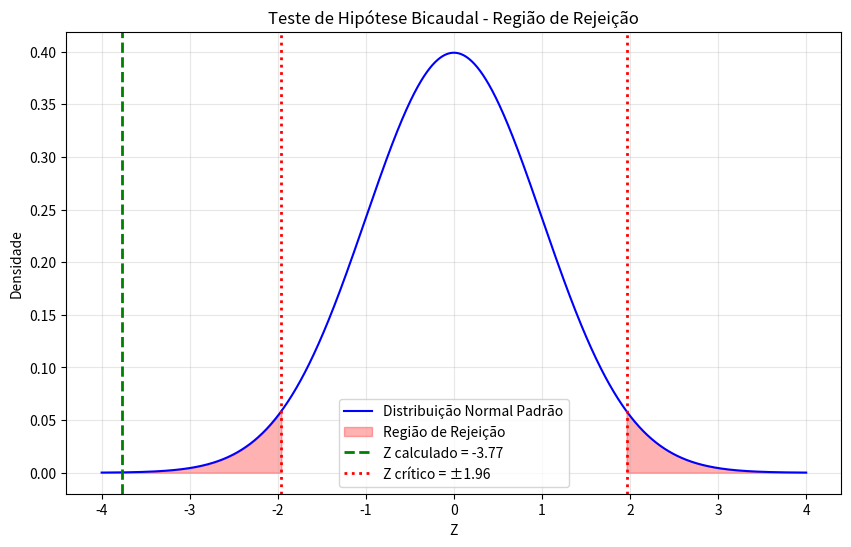

The matplotlib source for this figure:
# Importando as bibliotecas necessárias
import numpy as np
from scipy import stats
import matplotlib.pyplot as plt

# Configurando semente para reprodutibilidade
np.random.seed(42)

print("Bibliotecas carregadas com sucesso!")

# Exemplo 1: Teste Z para média (com desvio padrão conhecido)
# Uma fábrica afirma que suas garrafas têm 500ml. Coletamos uma amostra de 30 garrafas.
# Desvio padrão populacional conhecido: 10ml

# Parâmetros
mu_0 = 500.0        # H0: media = 500
sigma = 10.0        # desvio padrao populacional
n = 30              # tamanho da amostra
alpha = 0.05        # nivel de significancia

# Gerando amostra simulada
amostra = np.random.normal(loc=495, scale=sigma, size=n)
media_amostral = np.mean(amostra)

# Calculando estatistica Z
z_calculado = (media_amostral - mu_0) / (sigma / np.sqrt(n))

# Valor critico para alpha = 0.05 (bicaudal)
z_critico = stats.norm.ppf(1 - alpha / 2)

# p-valor
p_valor = 2 * (1 - stats.norm.cdf(abs(z_calculado)))

print(f"Média amostral: {media_amostral:.2f}")
print(f"H₀: μ = {mu_0}")
print(f"H₁: μ ≠ {mu_0}")
print(f"Estatística Z: {z_calculado:.4f}")
print(f"Valor crítico: ±{z_critico:.4f}")
print(f"p-valor: {p_valor:.4f}")
print(f"α = {alpha}")
print()
if abs(z_calculado) > z_critico:
    print("✅ Rejeitamos H₀ - Há evidência de que a média é diferente de 500ml.")
else:
    print("❌ Não rejeitamos H₀ - Não há evidência suficiente para afirmar diferença.")

# Visualizando a regiao de rejeicao
x = np.linspace(-4, 4, 1000)
y = stats.norm.pdf(x, 0, 1)

plt.figure(figsize=(10, 6))
plt.plot(x, y, 'b-', label='Distribuição Normal Padrão')

# Regiao de rejeicao (caudas)
x_fill_left = np.linspace(-4, -z_critico, 100)
x_fill_right = np.linspace(z_critico, 4, 100)
plt.fill_between(x_fill_left, stats.norm.pdf(x_fill_left), color='red', alpha=0.3, label='Região de Rejeição')
plt.fill_between(x_fill_right, stats.norm.pdf(x_fill_right), color='red', alpha=0.3)

# Linha da estatistica de teste
plt.axvline(z_calculado, color='green', linestyle='--', lw=2, label=f'Z calculado = {z_calculado:.2f}')
plt.axvline(-z_critico, color='red', linestyle=':', lw=2, label=f'Z crítico = ±{z_critico:.2f}')
plt.axvline(z_critico, color='red', linestyle=':', lw=2)

plt.title('Teste de Hipótese Bicaudal - Região de Rejeição')
plt.xlabel('Z')
plt.ylabel('Densidade')
plt.legend()
plt.grid(alpha=0.3)
plt.show()

# Exemplo 2: Teste T (desvio padrao desconhecido)
# Uma escola afirma que a nota media de seus alunos é 70.
# Coletamos 20 notas. Nao conhecemos o desvio padrao populacional.

notas = np.array([65, 72, 68, 75, 71, 69, 73, 70, 74, 66,
                  67, 71, 70, 68, 72, 69, 73, 75, 70, 68])
mu_0 = 70.0

# Teste T com scipy
t_stat, p_valor_t = stats.ttest_1samp(notas, mu_0)

print(f"Média amostral: {np.mean(notas):.2f}")
print(f"H₀: μ = {mu_0}")
print(f"H₁: μ ≠ {mu_0}")
print(f"Estatística t: {t_stat:.4f}")
print(f"p-valor: {p_valor_t:.4f}")
print(f"α = 0.05")
if p_valor_t < 0.05:
    print("✅ Rejeitamos H₀")
else:
    print("❌ Não rejeitamos H₀")

# Exemplo 3: Interpretacao do p-valor passo a passo
# Simulando 10000 amostras sob H0 para visualizar o p-valor

np.random.seed(123)
n_sim = 10000
n_amostra = 50

# Gerando amostras sob H0 (media = 100, dp = 15)
medias_simuladas = np.zeros(n_sim)
for i in range(n_sim):
    amostra_sim = np.random.normal(loc=100, scale=15, size=n_amostra)
    medias_simuladas[i] = np.mean(amostra_sim)

# Nossa amostra observada
amostra_real = np.random.normal(loc=105, scale=15, size=n_amostra)
media_observada = np.mean(amostra_real)

# p-valor: proporcao de medias simuladas mais extremas que a observada
p_valor_sim = np.mean(medias_simuladas >= media_observada)

print(f"Média observada: {media_observada:.2f}")
print(f"Média das simulações sob H₀: {np.mean(medias_simuladas):.2f}")
print(f"p-valor (simulação): {p_valor_sim:.4f}")
print(f"Interpretação: Se H₀ fosse verdadeira, a probabilidade de observar")
print(f"uma média >= {media_observada:.2f} seria de {p_valor_sim:.2%}.")
print()
if p_valor_sim < 0.05:
    print("Como p-valor < 0.05, rejeitamos H₀.")
else:
    print("Como p-valor >= 0.05, não rejeitamos H₀.")

# Exemplo 4: Calculo da potencia do teste
from scipy.stats import norm

def calcular_potencia(mu_real, mu_0, sigma, n, alpha=0.05):
    """Calcula a potencia de um teste Z bicaudal."""
    z_crit = norm.ppf(1 - alpha / 2)
    erro_padrao = sigma / np.sqrt(n)
    z_real = (mu_real - mu_0) / erro_padrao
    potencia = (1 - norm.cdf(z_crit - z_real) + norm.cdf(-z_crit - z_real))
    return potencia

# Testando diferentes tamanhos amostrais
tamanhos = [10, 20, 30, 50, 100, 200]
print("Tamanho vs Potência (para μ_real - μ₀ = 5, σ = 10):")
for n in tamanhos:
    pot = calcular_potencia(mu_real=105, mu_0=100, sigma=10, n=n)
    print(f"  n = {n:3d} → Potência = {pot:.3f}")
print()
print("Quanto maior o n, maior a potência do teste!")

# Solucao do Exercicio 1
mu_0 = 100          # H0: media = 100
media_obs = 97      # media observada
sigma = 8           # desvio padrao
n = 36              # tamanho amostral
alpha = 0.05        # significancia

# Estatistica de teste
z = (media_obs - mu_0) / (sigma / np.sqrt(n))

# Valor critico (bicaudal)
z_crit = norm.ppf(1 - alpha/2)

# p-valor
p = 2 * norm.cdf(z)  # z negativo = cauda esquerda * 2

print(f"H₀: μ = {mu_0} | H₁: μ ≠ {mu_0}")
print(f"Z calculado: {z:.4f}")
print(f"Valor crítico: ±{z_crit:.4f}")
print(f"p-valor: {p:.4f}")
if abs(z) > z_crit:
    print("✅ Rejeitamos H₀: as pilhas duram menos que o anunciado.")
else:
    print("❌ Não rejeitamos H₀: não há evidência suficiente.")

# Solucao do Exercicio 2
mu_0 = 70
media_obs = 73
sigma = 10
n = 25
alpha = 0.01

z = (media_obs - mu_0) / (sigma / np.sqrt(n))
z_crit = norm.ppf(1 - alpha/2)
p = 2 * (1 - norm.cdf(abs(z)))

print(f"H₀: μ = {mu_0} | H₁: μ ≠ {mu_0}")
print(f"Z calculado: {z:.4f}")
print(f"Valor crítico: ±{z_crit:.4f}")
print(f"p-valor: {p:.4f}")
if abs(z) > z_crit or p < alpha:
    print("✅ Rejeitamos H₀: a turma é significativamente diferente.")
else:
    print("❌ Não rejeitamos H₀.")

# 🟢 Exercício 1: Escreva sua solução aqui
mu_0 = 5.0
media = 4.95
sigma = 0.2
n = 40
alpha = 0.05
# Calcule o Z e decida


# 🟡 Exercício 2: Escreva sua solução aqui
mu_0 = 100
media = 103
sigma = 15
n = 50
alpha = 0.01
# Complete o teste


# 🔴 Exercício 3: Escreva sua função aqui
def teste_hipotese(media_amostral, mu_0, sigma, n, alpha, tipo='bicaudal'):
    # Implemente a funcao
    pass

# Desafio 2: Simulacao do erro tipo I
np.random.seed(42)
n_experimentos = 1000
n_amostra = 30
alpha = 0.05
rejeicoes = 0

for i in range(n_experimentos):
    amostra = np.random.normal(loc=100, scale=10, size=n_amostra)
    _, p = stats.ttest_1samp(amostra, 100)
    if p < alpha:
        rejeicoes += 1

print(f"Experimentos: {n_experimentos}")
print(f"Rejeições (Erro Tipo I): {rejeicoes}")
print(f"Proporção: {rejeicoes/n_experimentos:.2%}")
print(f"Esperado (α): {alpha:.2%}")
